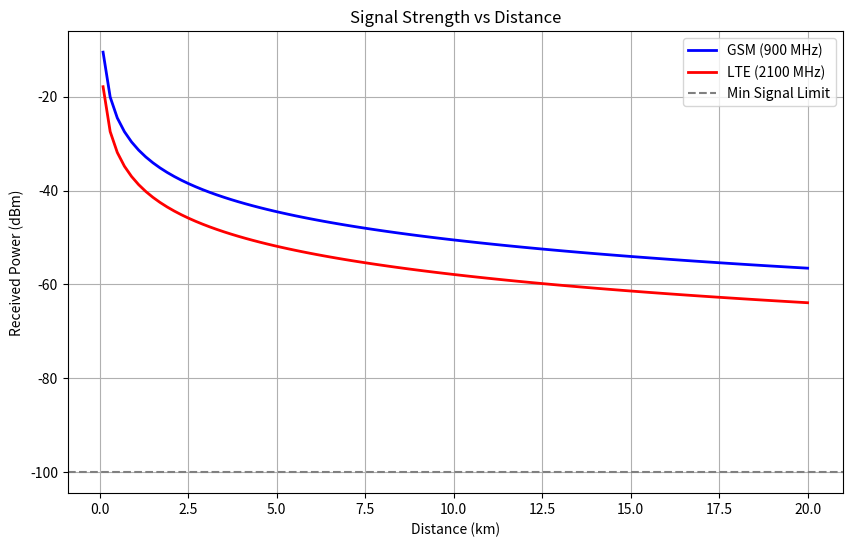

This chart was generated by the following Python code:
import numpy as np
import matplotlib.pyplot as plt

# --- RF LINK BUDGET CALCULATOR ---
# Wireless Communication Project

# 1. PARAMETERS
# Frequencies to compare: 900 MHz (GSM) and 2100 MHz (LTE)
freq_gsm = 900
freq_lte = 2100

# Distance: From 0.1 km to 20 km (100 points)
distance = np.linspace(0.1, 20, 100)

# 2. CALCULATION
# Path Loss Formula (FSPL) for GSM
# Formula: 20*log(d) + 20*log(f) + 32.44
path_loss_gsm = 20 * np.log10(distance) + 20 * np.log10(freq_gsm) + 32.44

# Path Loss for LTE
path_loss_lte = 20 * np.log10(distance) + 20 * np.log10(freq_lte) + 32.44

# Received Power Calculation
# Rx = Tx Power + Gains - Path Loss
tx_power = 43  # 20 Watts in dBm
gain = 18      # Antenna Gain

rx_gsm = tx_power + gain - path_loss_gsm
rx_lte = tx_power + gain - path_loss_lte

# 3. PLOTTING
plt.figure(figsize=(10, 6))

# Plot GSM Line
plt.plot(distance, rx_gsm, 'b', linewidth=2, label='GSM (900 MHz)')

# Plot LTE Line
plt.plot(distance, rx_lte, 'r', linewidth=2, label='LTE (2100 MHz)')

# Sensitivity Threshold (Phone limit)
plt.axhline(y=-100, color='gray', linestyle='--', label='Min Signal Limit')

plt.title('Signal Strength vs Distance')
plt.xlabel('Distance (km)')
plt.ylabel('Received Power (dBm)')
plt.grid(True)
plt.legend()

plt.show()

print("Calculation finished.")
